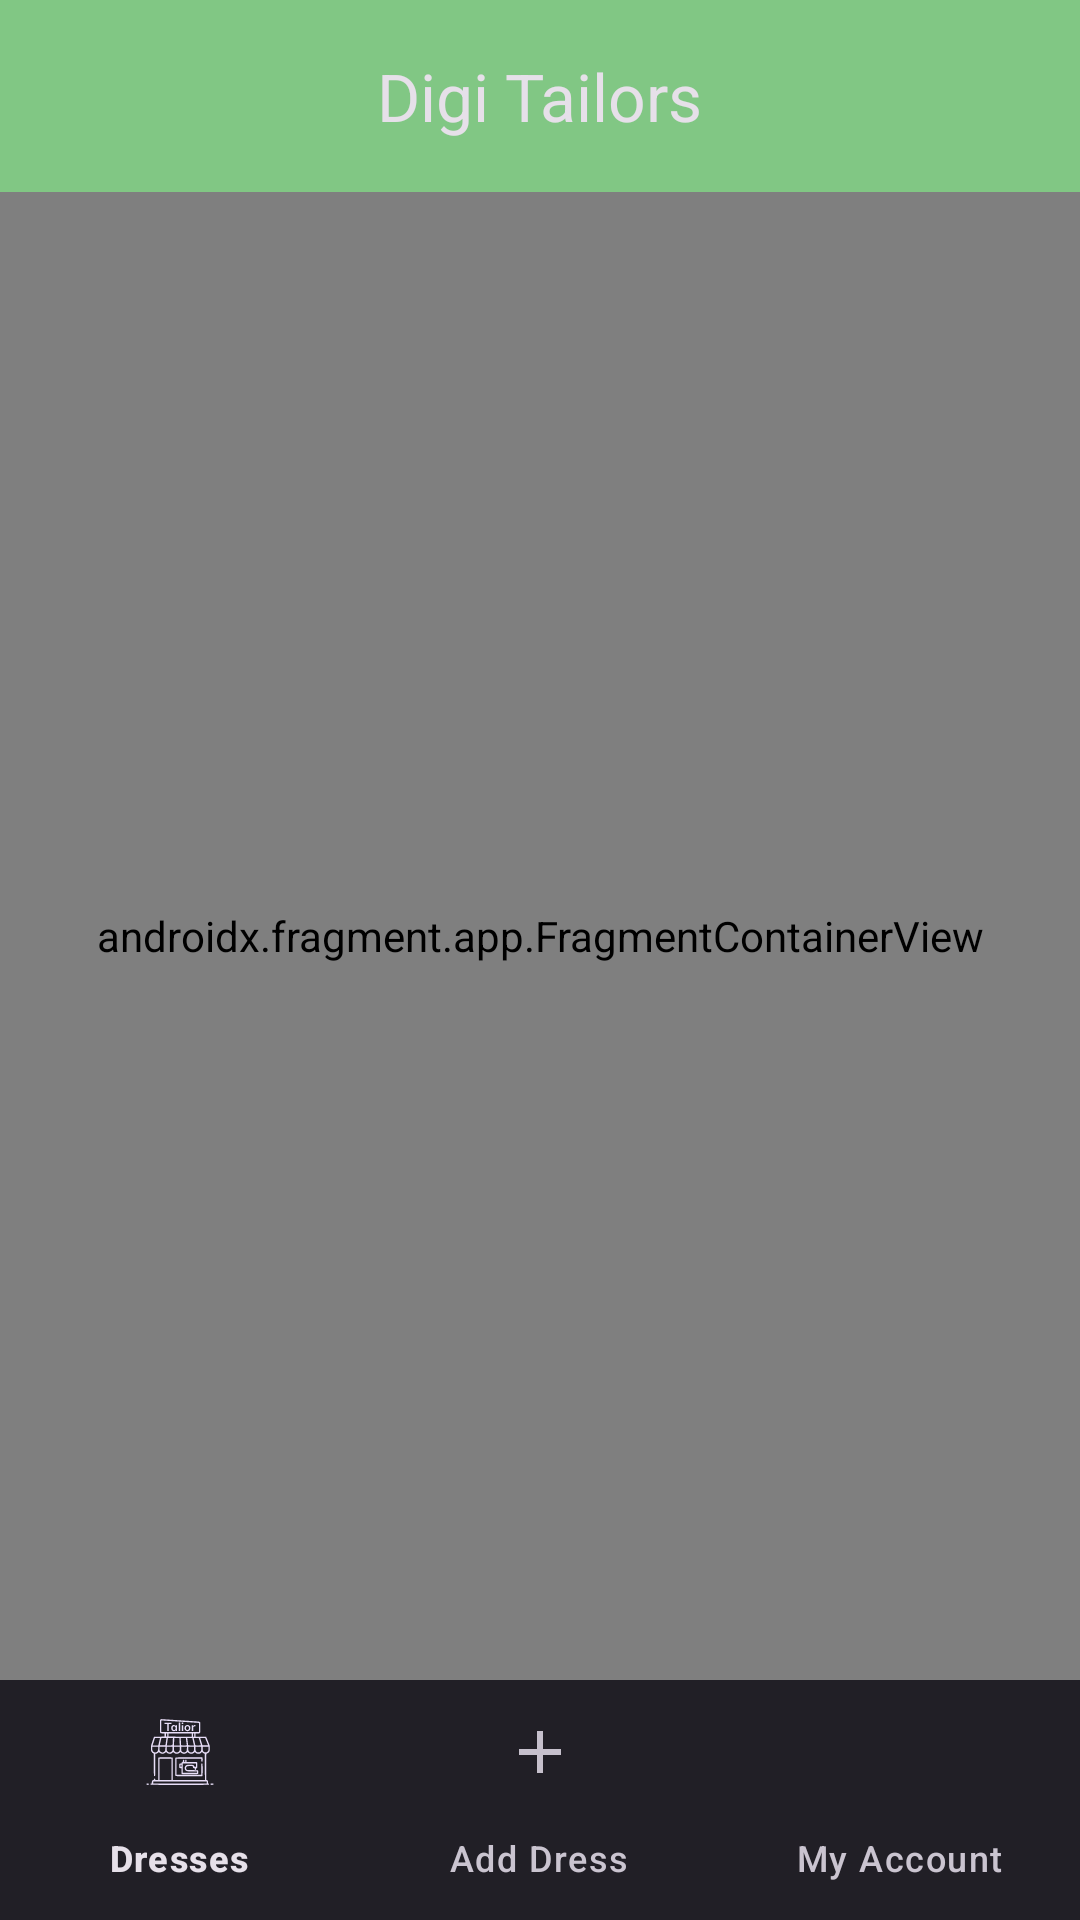

Produce the Android XML layout that renders to this screen, including the resource entries it uses.
<!-- AndroidManifest.xml: application theme Theme.splashScreenTheme -->
<!-- res/layout/fragment_home.xml -->
<?xml version="1.0" encoding="utf-8"?>
<LinearLayout xmlns:android="http://schemas.android.com/apk/res/android"
    xmlns:app="http://schemas.android.com/apk/res-auto"
    xmlns:tools="http://schemas.android.com/tools"
    android:layout_width="match_parent"
    android:layout_height="match_parent"
    android:orientation="vertical"
    tools:context=".fragment.HomeFragment">

    <androidx.coordinatorlayout.widget.CoordinatorLayout
        android:id="@+id/clToolBar"
        android:layout_width="match_parent"
        android:layout_height="wrap_content">

        <com.google.android.material.appbar.AppBarLayout
            android:layout_width="match_parent"
            android:layout_height="wrap_content">

            <com.google.android.material.appbar.MaterialToolbar
                android:id="@+id/mtbToolBar"
                android:layout_width="match_parent"
                android:layout_height="?attr/actionBarSize"
                android:background="@color/primaryColor"
                app:layout_scrollFlags="scroll|enterAlways|snap"
                app:title="@string/app_name"
                app:titleCentered="true" />

        </com.google.android.material.appbar.AppBarLayout>
    </androidx.coordinatorlayout.widget.CoordinatorLayout>

    <androidx.fragment.app.FragmentContainerView
        android:id="@+id/fcvFilterContainer"
        android:layout_width="match_parent"
        android:layout_height="wrap_content" />

    <androidx.fragment.app.FragmentContainerView
        android:id="@+id/fcvHomeContainer"
        android:name="com.example.demotailorshop.fragment.DressListFragment"
        android:layout_width="match_parent"
        android:layout_height="0dp"
        android:layout_weight="1" />

    <com.google.android.material.bottomnavigation.BottomNavigationView
        android:id="@+id/bnvHome"
        android:layout_width="match_parent"
        android:layout_height="wrap_content"

        app:menu="@menu/menu_bottom_navigation" />
</LinearLayout>
<!-- resources referenced by this layout -->
<resources>
  <color name="primaryColor">#81c784</color>
  <string name="app_name">Digi Tailors</string>
  <style name="Theme.splashScreenTheme" parent="Theme.Material3.Dark.NoActionBar">
          <item name="android:windowBackground">@drawable/splash_screen_background</item>
      </style>
  <!-- drawable splash_screen_background (drawable) -->
  <?xml version="1.0" encoding="utf-8"?>
  <layer-list xmlns:android="http://schemas.android.com/apk/res/android">
      <item android:drawable="@drawable/bg_gradient" />
      <item
          android:drawable="@drawable/ic_app_icon_tailor"
          android:gravity="center">
  
      </item>
  
  </layer-list>
  <!-- drawable bg_gradient (drawable) -->
  <?xml version="1.0" encoding="utf-8"?>
  <shape xmlns:android="http://schemas.android.com/apk/res/android"
      android:shape="rectangle">
      <gradient
          android:angle="135"
          android:endColor="@color/primaryColor"
          android:startColor="@color/secondaryColor"
          android:type="linear" />
  </shape>
  <!-- drawable ic_app_icon_tailor: vector/xml drawable (drawable, 9449 chars, omitted) -->
  <color name="secondaryColor">#43a047</color>
</resources>
